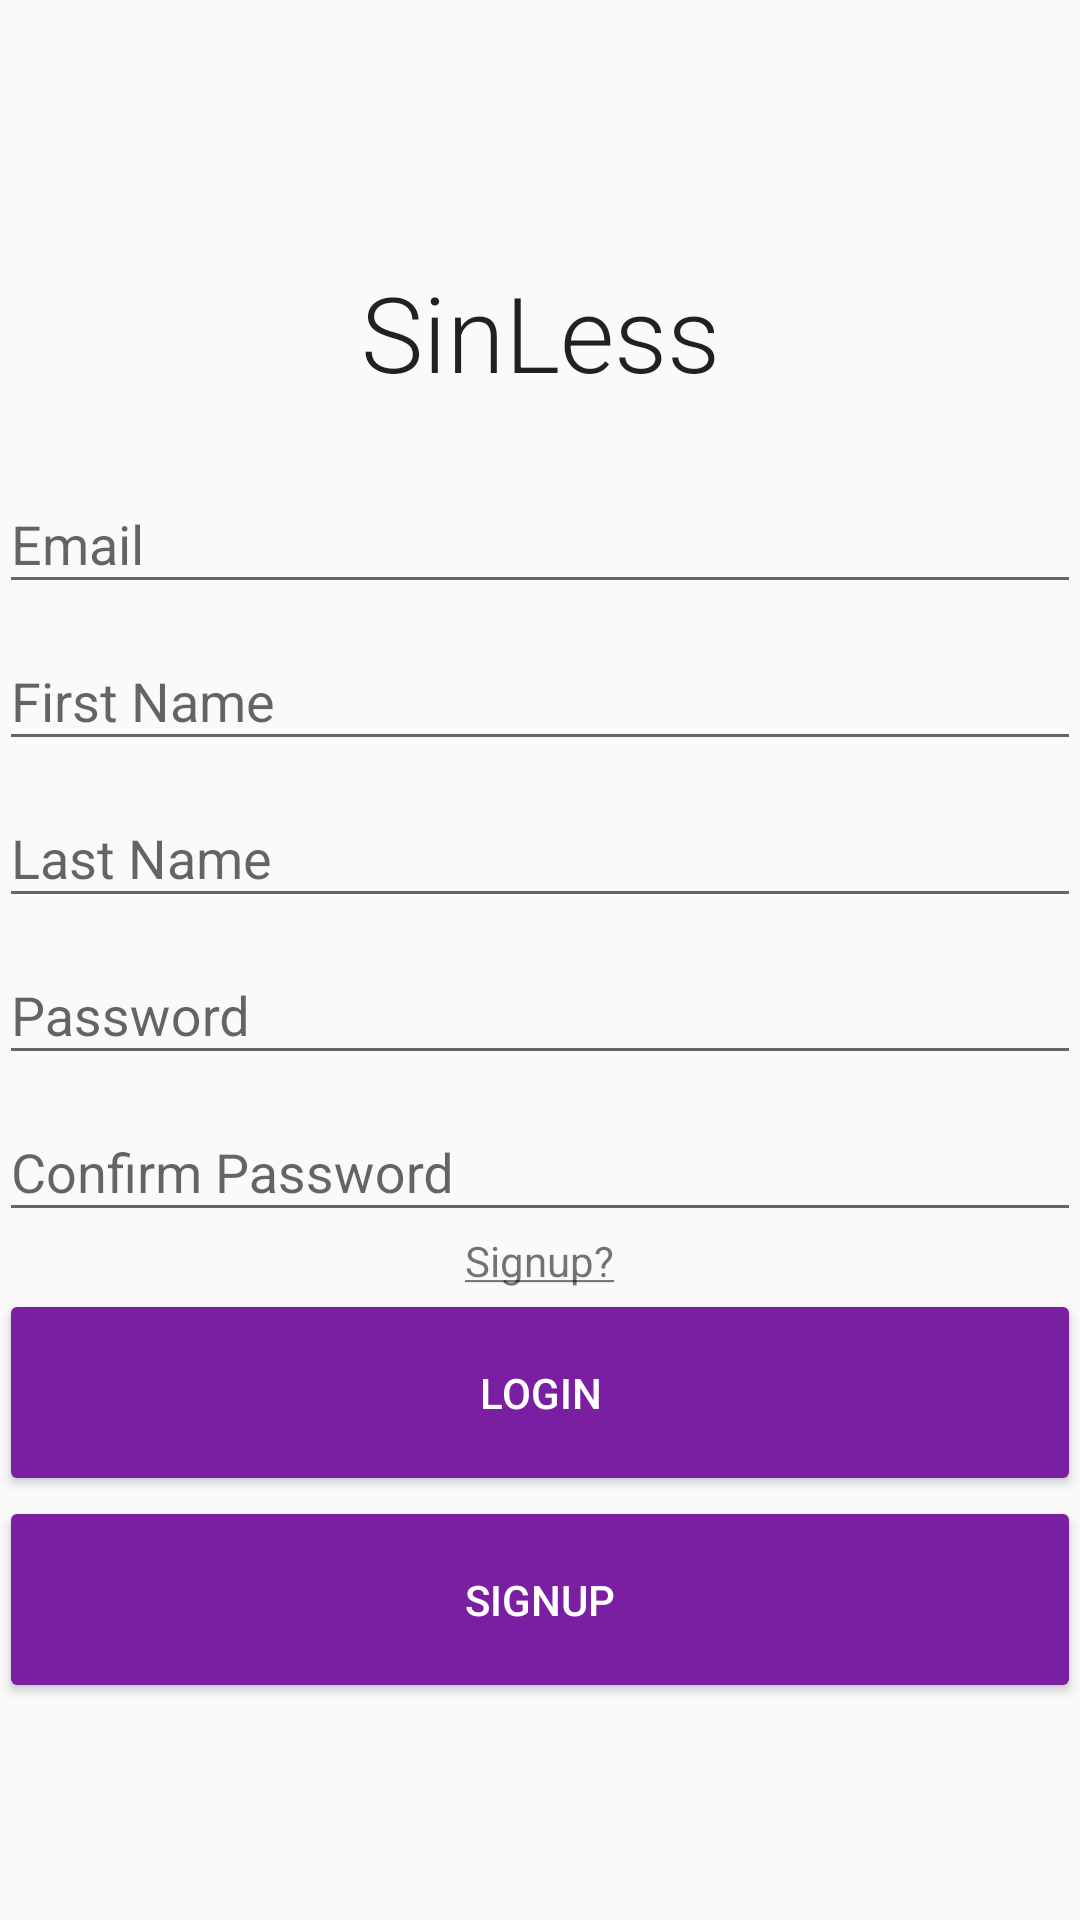

This screen was rendered from an Android layout file. Write that file and the resources it references.
<!-- AndroidManifest.xml: application theme AppTheme -->
<!-- res/layout/fragment_login.xml -->
<?xml version="1.0" encoding="utf-8"?>
<android.support.design.widget.CoordinatorLayout
    xmlns:android="http://schemas.android.com/apk/res/android"
    android:layout_width="match_parent"
    android:layout_height="wrap_content"
    android:id="@+id/coordinatorLayout">
<LinearLayout
              android:layout_width="match_parent"
              android:layout_height="wrap_content"
              android:layout_gravity="center"
              android:fitsSystemWindows="false"
              android:gravity="center"
              android:orientation="vertical"
              android:padding="@dimen/mi_baseline"
    android:animateLayoutChanges="true">

    <TextView
        android:layout_width="match_parent"
        android:layout_height="wrap_content"
        android:gravity="center_horizontal"
        android:text="SinLess"
        android:textAppearance="@style/TextAppearance.AppCompat.Headline"
        android:fontFamily="sans-serif-light"
        android:textSize="35dp"
        android:layout_margin="15dp"/>

    <android.support.design.widget.TextInputLayout
        android:layout_width="match_parent"
        android:layout_height="wrap_content">

        <AutoCompleteTextView
            android:id="@+id/email"
            android:layout_width="match_parent"
            android:layout_height="wrap_content"
            android:hint="@string/prompt_email"
            android:inputType="textEmailAddress"
            android:maxLines="1"
            android:singleLine="true"/>

    </android.support.design.widget.TextInputLayout>

    <android.support.design.widget.TextInputLayout
        android:layout_width="match_parent"
        android:layout_height="wrap_content"
        >

        <AutoCompleteTextView
            android:id="@+id/fname"
            android:layout_width="match_parent"
            android:layout_height="wrap_content"
            android:hint="First Name"
            android:inputType="textEmailAddress"
            android:maxLines="1"
            android:singleLine="true"/>

    </android.support.design.widget.TextInputLayout>

    <android.support.design.widget.TextInputLayout
        android:layout_width="match_parent"
        android:layout_height="wrap_content">

        <AutoCompleteTextView
            android:id="@+id/lname"
            android:layout_width="match_parent"
            android:layout_height="wrap_content"
            android:hint="Last Name"
            android:inputType="textEmailAddress"
            android:maxLines="1"
            android:singleLine="true"/>

    </android.support.design.widget.TextInputLayout>

    <android.support.design.widget.TextInputLayout
        android:layout_width="match_parent"
        android:layout_height="wrap_content">

        <EditText
            android:id="@+id/password"
            android:layout_width="match_parent"
            android:layout_height="wrap_content"
            android:hint="@string/prompt_password"
            android:imeActionId="@+id/login"
            android:imeActionLabel="@string/action_sign_in_short"
            android:imeOptions="actionUnspecified"
            android:inputType="textPassword"
            android:maxLines="1"
            android:singleLine="true"/>

    </android.support.design.widget.TextInputLayout>

    <android.support.design.widget.TextInputLayout
        android:layout_width="match_parent"
        android:layout_height="wrap_content">

        <EditText
            android:id="@+id/cpassword"
            android:layout_width="match_parent"
            android:layout_height="wrap_content"
            android:hint="Confirm Password"
            android:imeActionId="@+id/login"
            android:imeActionLabel="@string/action_sign_in_short"
            android:imeOptions="actionUnspecified"
            android:inputType="textPassword"
            android:maxLines="1"
            android:singleLine="true"/>

    </android.support.design.widget.TextInputLayout>

    <TextView
        android:id="@+id/switchViews"
        android:layout_width="wrap_content"
        android:layout_height="wrap_content"
        android:text="@string/signup"/>

    <android.support.v7.widget.AppCompatButton
        android:padding="25dp"
        android:id="@+id/login"
        android:layout_width="match_parent"
        android:layout_height="wrap_content"
        android:layout_marginTop="@dimen/mi_baseline"
        android:text="Login"
        android:theme="@style/AppTheme"
        android:textColor="@color/white"/>

    <android.support.v7.widget.AppCompatButton
        android:padding="25dp"
        android:id="@+id/signup"
        android:layout_width="match_parent"
        android:layout_height="wrap_content"
        android:layout_marginTop="@dimen/mi_baseline"
        android:text="Signup"
        android:theme="@style/AppTheme"
        android:textColor="@color/white"/>

</LinearLayout>
</android.support.design.widget.CoordinatorLayout>
<!-- resources referenced by this layout -->
<resources>
  <color name="white">#ffff</color>
  <string name="action_sign_in_short">Sign in</string>
  <string name="prompt_email">Email</string>
  <string name="prompt_password">Password</string>
  <string name="signup"><u>Signup?</u></string>
  <style name="AppTheme" parent="Theme.AppCompat.Light.DarkActionBar">
          
          <item name="colorPrimary">@color/primary</item>
          <item name="colorPrimaryDark">@color/primary_dark</item>
          <item name="colorAccent">@color/accent</item>
          <item name="colorButtonNormal">@color/primary_dark</item>
  
      </style>
  <color name="primary">#9C27B0</color>
  <color name="primary_dark">#7B1FA2</color>
  <color name="accent">#ff4081</color>
</resources>
